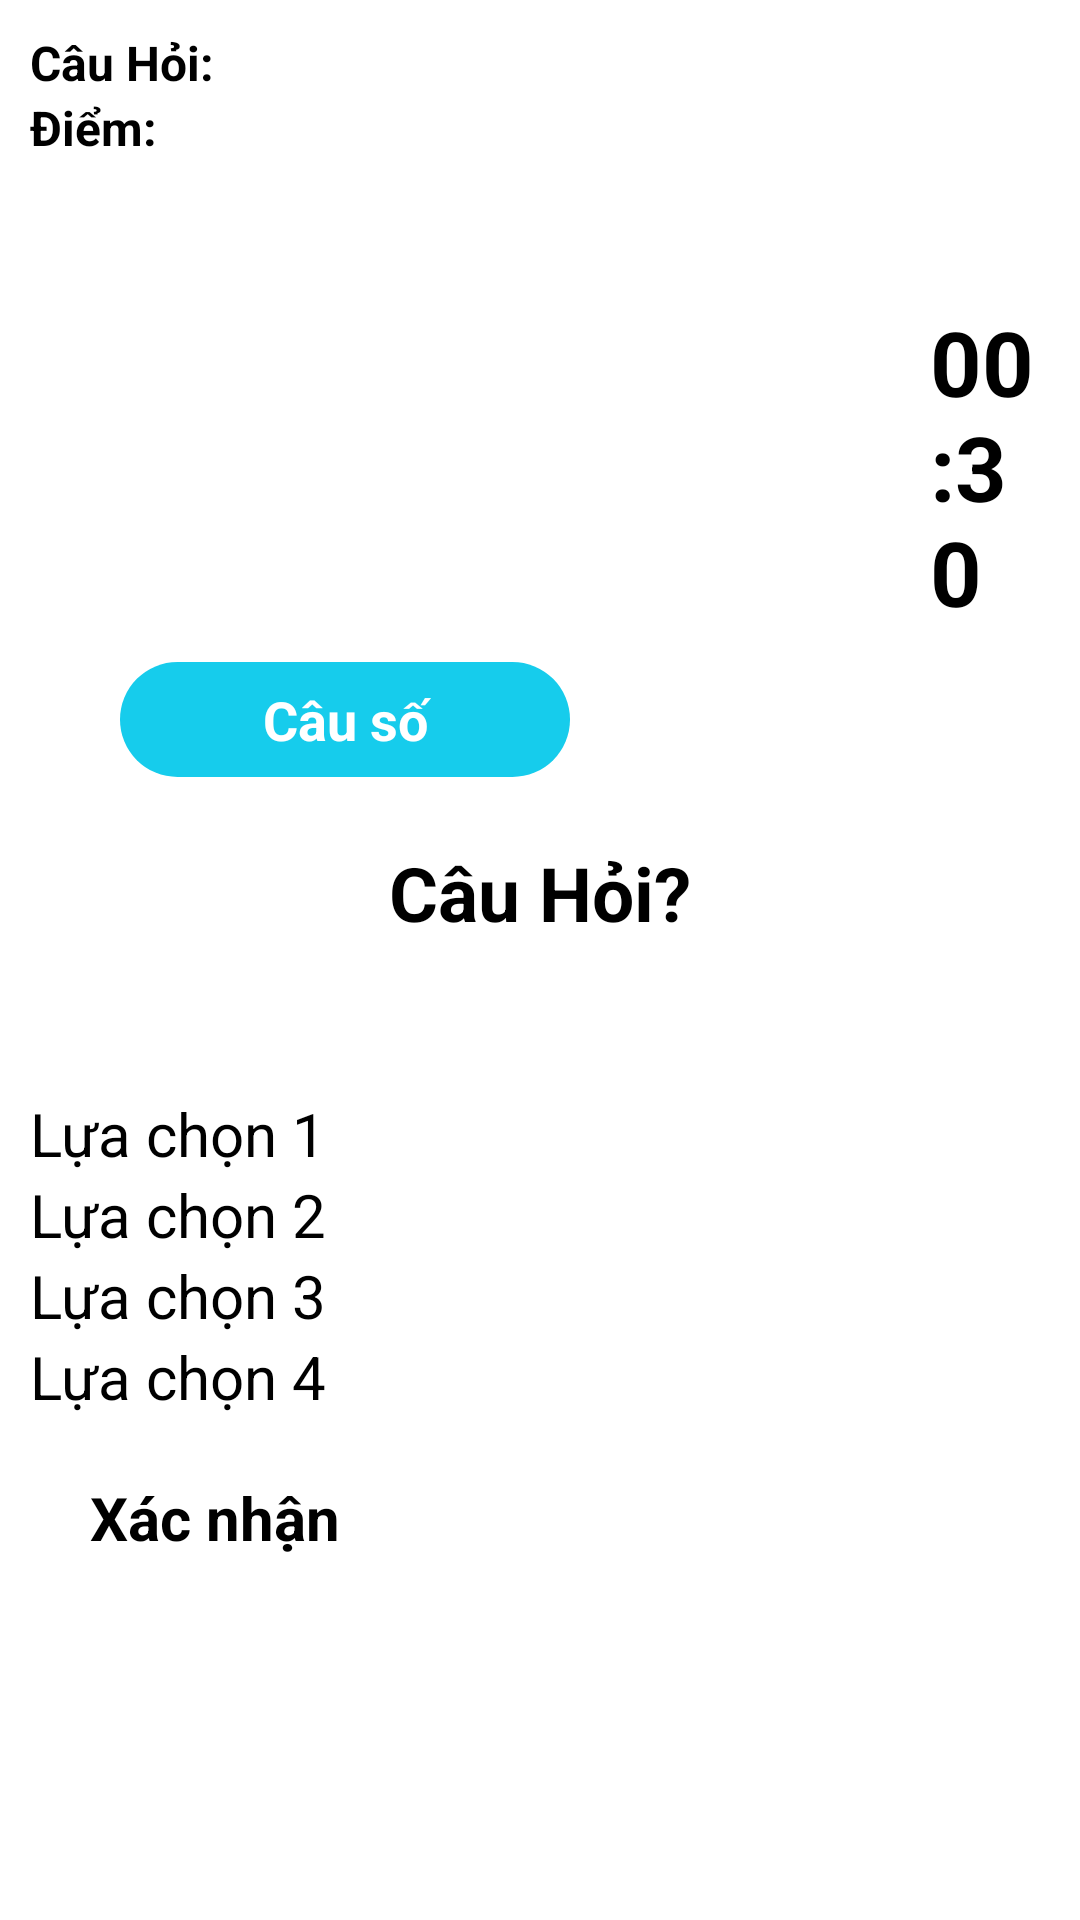

The Android layout XML behind this screen, and the referenced resources:
<!-- AndroidManifest.xml: application theme Theme.AppTracNghiem -->
<!-- res/layout/activity_question.xml -->
<?xml version="1.0" encoding="utf-8"?>
<LinearLayout xmlns:android="http://schemas.android.com/apk/res/android"
    xmlns:app="http://schemas.android.com/apk/res-auto"
    xmlns:tools="http://schemas.android.com/tools"
    android:layout_width="match_parent"
    android:layout_height="match_parent"
    android:background="@drawable/bg"
    android:padding="10dp"
    android:orientation="vertical"
    tools:context=".QuestionActivity">



    <TextView
        android:layout_width="wrap_content"
        android:layout_height="wrap_content"
        android:text="Câu Hỏi: "
        android:id="@+id/text_view_question_count"
        android:textColor="@color/black"
        android:textStyle="bold"
        android:textSize="16dp"/>

    <TextView
        android:layout_width="wrap_content"
        android:layout_height="wrap_content"
        android:text="Điểm: "
        android:id="@+id/text_view_Score"
        android:textColor="@color/black"
        android:textStyle="bold"
        android:textSize="16dp"/>


    <TextView
        android:layout_width="150dp"
        android:layout_height="wrap_content"
        android:textSize="20dp"
        android:textStyle="bold"
        android:gravity="center"
        android:text="Môn Học: "
        android:id="@+id/text_view_category"
        android:textColor="@color/white"
        android:paddingTop="5dp"
        android:paddingBottom="5dp"
        android:layout_gravity="center"
        android:layout_marginTop="0dp"
        android:background="@drawable/brow_conner"/>


    <TextView
        android:layout_width="wrap_content"
        android:layout_height="wrap_content"
        android:text="00:30"
        android:id="@+id/text_view_countdown"
        android:freezesText="true"
        android:layout_marginLeft="300dp"
        android:layout_marginTop="10dp"
        android:textColor="@color/black"
        android:textStyle="bold"
        android:textSize="30dp"/>

    <RelativeLayout
        android:layout_width="match_parent"
        android:layout_height="wrap_content"
        >

        <TextView
            android:id="@+id/tv_cauHoi_lv1"
            android:layout_width="match_parent"
            android:layout_height="wrap_content"
            android:layout_marginTop="30dp"
            android:background="@drawable/brow_conner"
            android:backgroundTint="#B75BE8"
            android:paddingTop="40dp"
            android:paddingBottom="20dp"
            android:paddingRight="20dp"
            android:paddingLeft="20dp"
            android:text="Câu Hỏi?"
            android:textAlignment="center"
            android:textColor="@color/black"
            android:textSize="25dp"
            android:textStyle="bold" />

        <TextView
            android:layout_width="150dp"
            android:layout_height="wrap_content"
            android:id="@+id/tv_QuestionNum1"
            android:layout_marginLeft="30dp"
            android:layout_marginTop="10dp"
            android:background="@drawable/blue_conner"
            android:paddingTop="7dp"
            android:paddingBottom="7dp"
            android:textSize="18dp"
            android:text="Câu số"
            android:textAlignment="center"
            android:textColor="@color/white"
            android:textStyle="bold"/>

    </RelativeLayout>
    <RadioGroup
        android:layout_width="wrap_content"
        android:layout_height="wrap_content"
        android:id="@+id/radio_group"
        android:layout_marginTop="30dp"
        >
        <RadioButton
            android:layout_width="wrap_content"
            android:layout_height="wrap_content"
            android:textColor="@color/black"
            android:text="Lựa chọn 1"
            android:textSize="20dp"
            android:id="@+id/radio_btn1"
            android:freezesText="true"/>


        <RadioButton
            android:layout_width="wrap_content"
            android:layout_height="wrap_content"
            android:textColor="@color/black"
            android:text="Lựa chọn 2"
            android:id="@+id/radio_btn2"
            android:textSize="20dp"
            android:freezesText="true"/>

        <RadioButton
            android:layout_width="wrap_content"
            android:layout_height="wrap_content"
            android:textColor="@color/black"
            android:text="Lựa chọn 3"
            android:id="@+id/radio_btn3"
            android:textSize="20dp"

            android:freezesText="true"/>

        <RadioButton
            android:layout_width="wrap_content"
            android:layout_height="wrap_content"
            android:textColor="@color/black"
            android:text="Lựa chọn 4"
            android:id="@+id/radio_btn4"
            android:textSize="20dp"
            android:freezesText="true"/>
    </RadioGroup>
    <Button
        android:layout_width="match_parent"
        android:layout_height="wrap_content"
        android:backgroundTint="#66CDAA"
        android:textColor="@color/black"
        android:id="@+id/btn_confirm_next"
        android:layout_margin="20dp"
        android:freezesText="true"
        android:textSize="20dp"
        android:text="Xác nhận"
        android:textStyle="bold"/>



</LinearLayout>
<!-- resources referenced by this layout -->
<resources>
  <color name="black">#FF000000</color>
  <color name="white">#FFFFFFFF</color>
  <!-- drawable blue_conner (drawable) -->
  <?xml version="1.0" encoding="utf-8"?>
  <shape xmlns:android="http://schemas.android.com/apk/res/android">
      <corners android:radius="40dp"/>
      <solid android:color="#16CCEC"/>
  </shape>
</resources>
